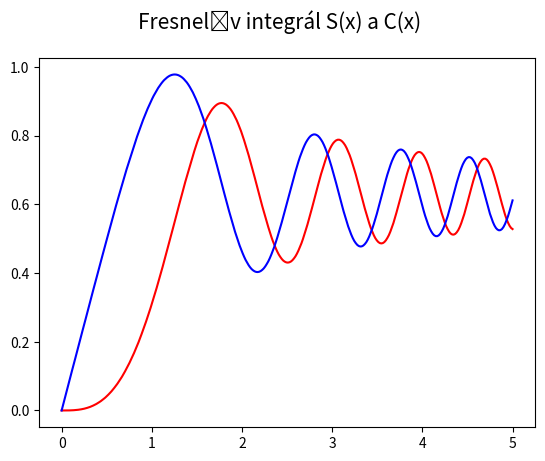

Recreate this plot in Python.
import numpy as np
import matplotlib.pyplot as plt
import math

#
# Použito v článku:
#
# Křivky v přírodě i v počítačové grafice – svět spirál (dokončení)
# https://www.root.cz/clanky/krivky-v-prirode-i-v-pocitacove-grafice-svet-spiral-dokonceni/
#
# Součást seriálu:
#
# Křivky nejen v počítačové grafice
# https://www.root.cz/serialy/krivky-nejen-v-pocitacove-grafice/
#

# počet hodnot na x-ové ose
points = 300

# integrační krok
step = 0.001

# hodnoty na x-ové ose
x = np.linspace(0, 5, points)


# výpočet Fresnelova integrálu S(x)
def fresnel_s(x):
    result = 0
    for t in np.arange(0, x, step):
        result += math.sin(t ** 2)
    return result * step


# výpočet Fresnelova integrálu C(x)
def fresnel_c(x):
    result = 0
    for t in np.arange(0, x, step):
        result += math.cos(t ** 2)
    return result * step


# vektorizace předchozích funkcí
fresnel_s_v = np.vectorize(fresnel_s)
fresnel_c_v = np.vectorize(fresnel_c)

# aplikace vektorizovaných funkcí na všechny x-ové hodnoty
y_s = fresnel_s_v(x)
y_c = fresnel_c_v(x)

# rozměry grafu při uložení: 640x480 pixelů
fig, ax = plt.subplots(1, figsize=(6.4, 4.8))

# titulek grafu
fig.suptitle("Fresnelův integrál S(x) a C(x)", fontsize=15)

# vrcholy na křivce pospojované úsečkami
ax.plot(x, y_s, "r-")

# vrcholy na křivce pospojované úsečkami
ax.plot(x, y_c, "b-")

# uložení grafu do rastrového obrázku
plt.savefig("fresnel_c_s.png")

# zobrazení grafu
plt.show()
